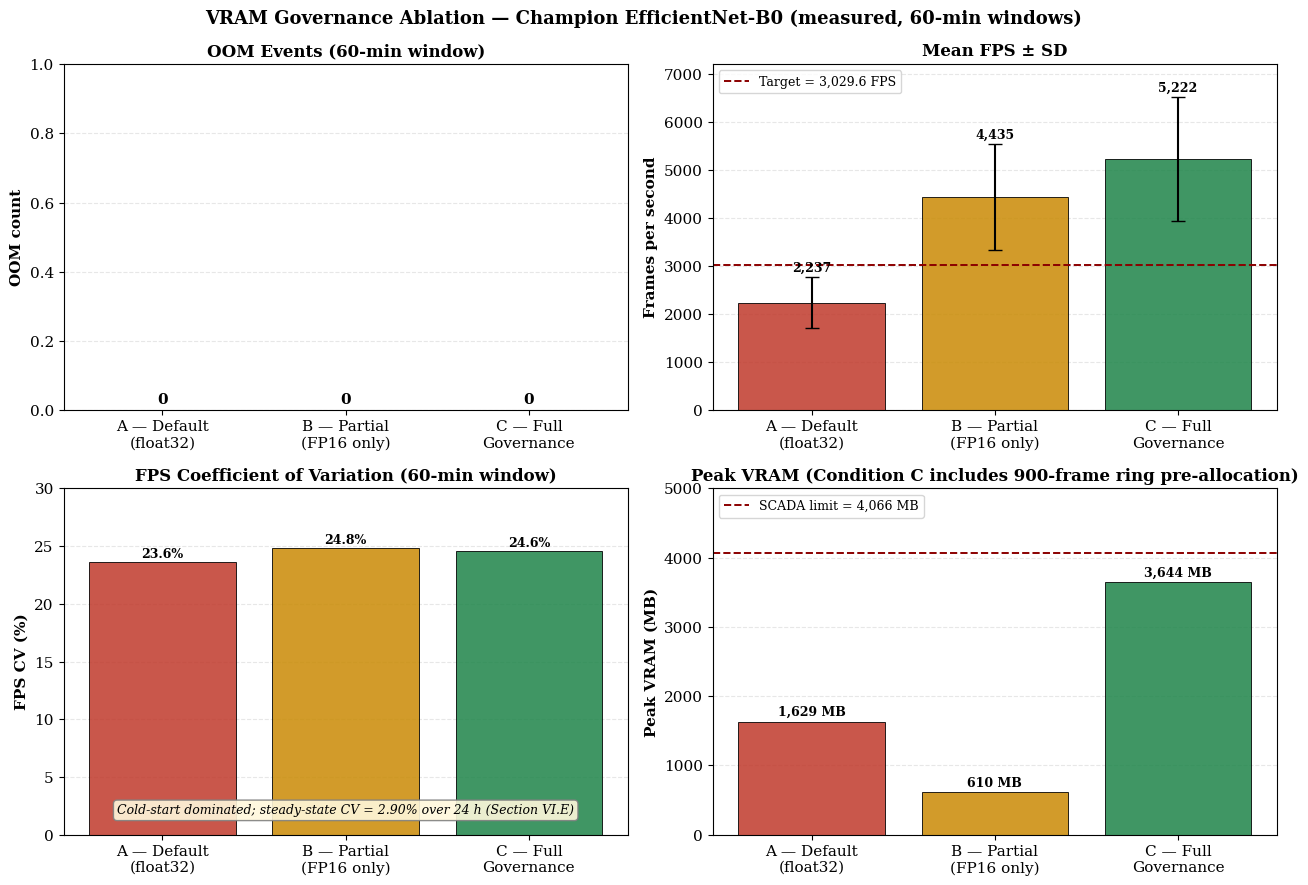

Write Python code to recreate this figure. (Note: this script raises an exception after producing the figure.)
# -*- coding: utf-8 -*-
"""Fig 7 replacement: VRAM governance ablation from MEASURED exp9 data
(Results/exp9_pgml_governance_report.txt). Replaces the legacy '(Projected)'
mock-up whose numbers contradicted Table 7."""
import matplotlib
matplotlib.use("Agg")
import matplotlib.pyplot as plt

plt.rcParams.update({
    "font.family": "serif", "font.size": 11, "axes.titlesize": 12,
    "axes.titleweight": "bold", "axes.labelweight": "bold",
    "figure.facecolor": "white", "savefig.facecolor": "white",
})
conds   = ["A — Default\n(float32)", "B — Partial\n(FP16 only)", "C — Full\nGovernance"]
colors  = ["#C0392B", "#CA8A04", "#1E8449"]
oom     = [0, 0, 0]
fps     = [2237.0, 4435.2, 5221.5]
fps_sd  = [528.0, 1101.4, 1284.2]
cv      = [23.61, 24.83, 24.59]
vram    = [1629, 610, 3644]

fig, axes = plt.subplots(2, 2, figsize=(13, 9))
fig.suptitle("VRAM Governance Ablation — Champion EfficientNet-B0 (measured, 60-min windows)",
             fontsize=13, fontweight="bold")

ax = axes[0][0]
ax.bar(conds, oom, color=colors, alpha=0.85, edgecolor="black", lw=0.7)
for i, v in enumerate(oom):
    ax.text(i, v + 0.02, str(v), ha="center", fontweight="bold")
ax.set_ylabel("OOM count"); ax.set_ylim(0, 1)
ax.set_title("OOM Events (60-min window)")
ax.grid(axis="y", ls="--", alpha=0.3); ax.set_axisbelow(True)

ax = axes[0][1]
ax.bar(conds, fps, yerr=fps_sd, capsize=5, color=colors, alpha=0.85,
       edgecolor="black", lw=0.7)
ax.axhline(3029.6, color="darkred", ls="--", lw=1.4, label="Target = 3,029.6 FPS")
for i, v in enumerate(fps):
    ax.text(i, v + fps_sd[i] + 120, f"{v:,.0f}", ha="center", fontweight="bold",
            fontsize=9)
ax.set_ylabel("Frames per second"); ax.set_ylim(0, 7200)
ax.set_title("Mean FPS ± SD")
ax.legend(fontsize=9); ax.grid(axis="y", ls="--", alpha=0.3); ax.set_axisbelow(True)

ax = axes[1][0]
ax.bar(conds, cv, color=colors, alpha=0.85, edgecolor="black", lw=0.7)
for i, v in enumerate(cv):
    ax.text(i, v + 0.4, f"{v:.1f}%", ha="center", fontweight="bold", fontsize=9)
ax.set_ylabel("FPS CV (%)"); ax.set_ylim(0, 30)
ax.set_title("FPS Coefficient of Variation (60-min window)")
ax.text(0.5, 0.06,
        "Cold-start dominated; steady-state CV = 2.90% over 24 h (Section VI.E)",
        transform=ax.transAxes, ha="center", fontsize=9, style="italic",
        bbox=dict(boxstyle="round,pad=0.3", fc="#FFF8DC", ec="gray", alpha=0.9))
ax.grid(axis="y", ls="--", alpha=0.3); ax.set_axisbelow(True)

ax = axes[1][1]
ax.bar(conds, vram, color=colors, alpha=0.85, edgecolor="black", lw=0.7)
ax.axhline(4066, color="darkred", ls="--", lw=1.4, label="SCADA limit = 4,066 MB")
for i, v in enumerate(vram):
    ax.text(i, v + 90, f"{v:,} MB", ha="center", fontweight="bold", fontsize=9)
ax.set_ylabel("Peak VRAM (MB)"); ax.set_ylim(0, 5000)
ax.set_title("Peak VRAM (Condition C includes 900-frame ring pre-allocation)")
ax.legend(fontsize=9, loc="upper left")
ax.grid(axis="y", ls="--", alpha=0.3); ax.set_axisbelow(True)

plt.tight_layout()
plt.savefig("Figures/Figure_Exp9_Governance_Measured.png", dpi=160,
            bbox_inches="tight")
plt.close()
print("written Figures/Figure_Exp9_Governance_Measured.png")
